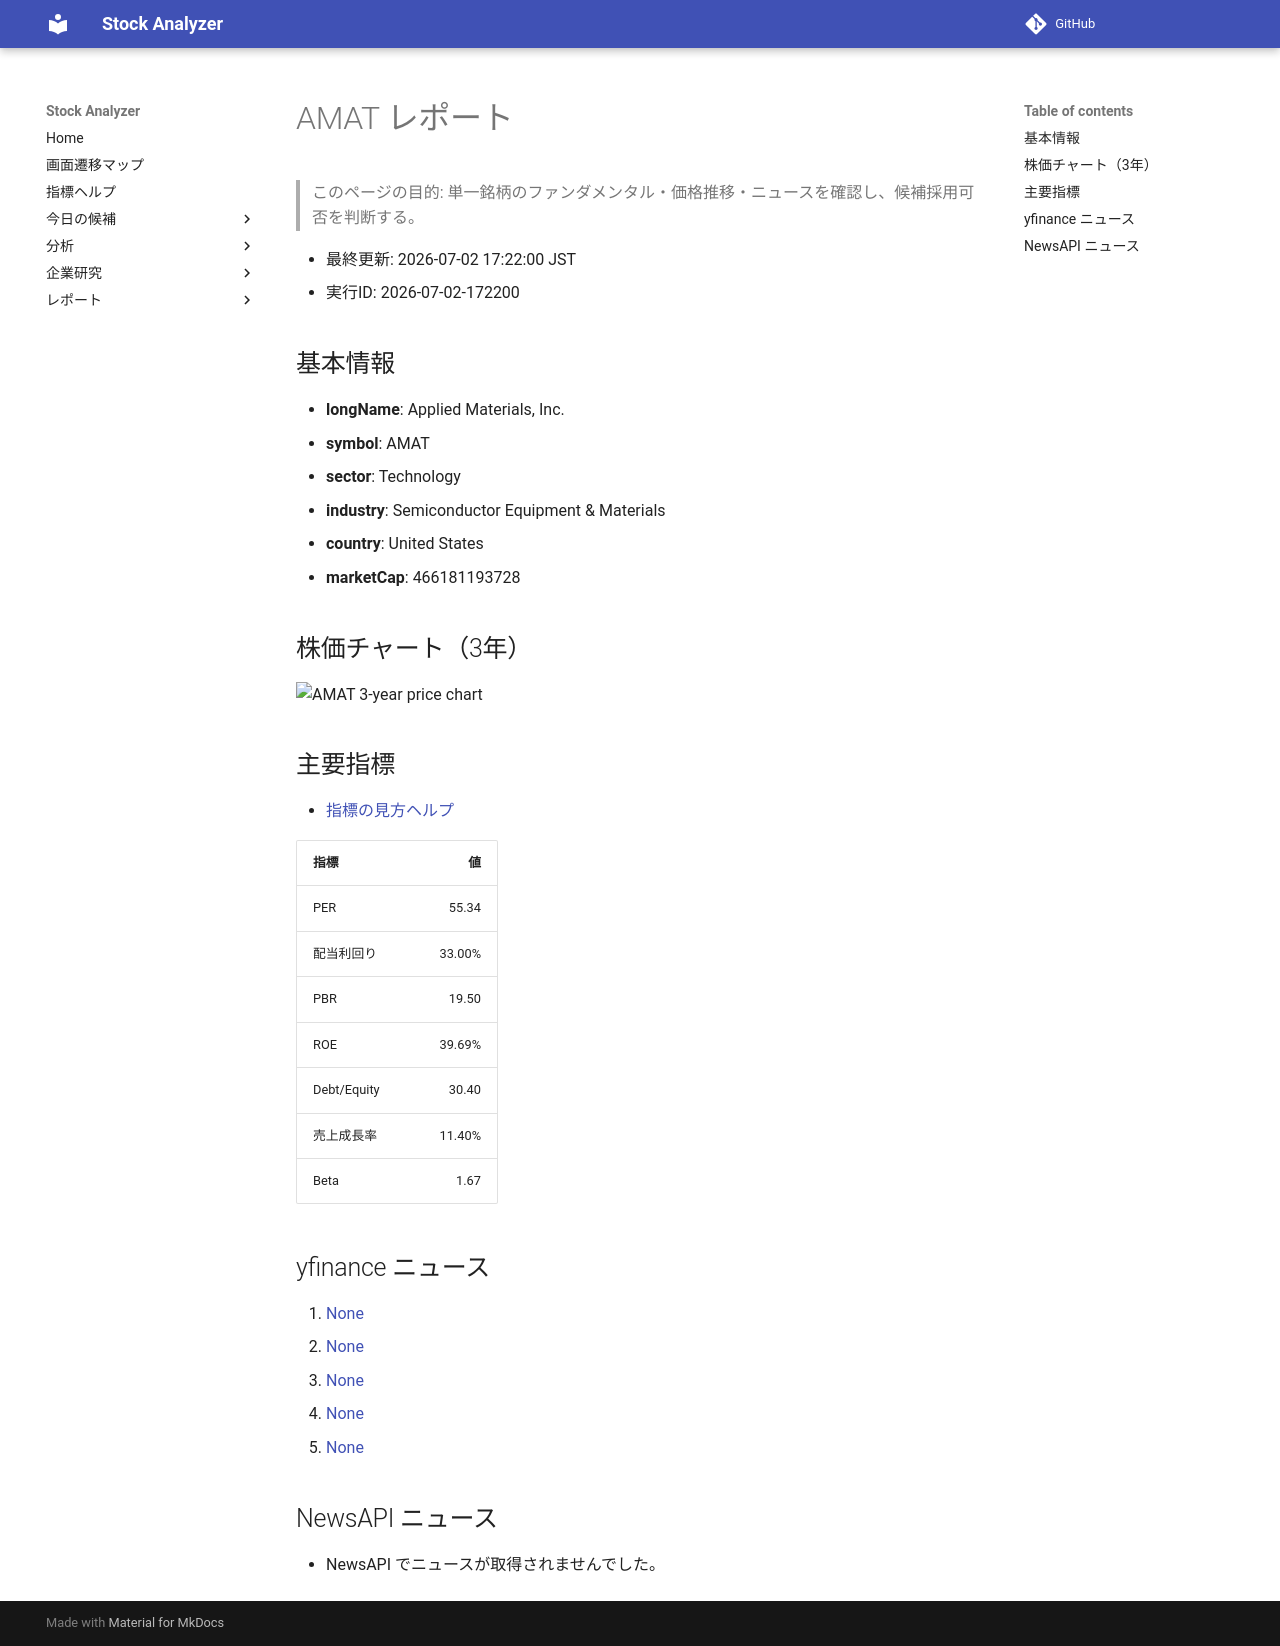

repository: Yumi-note/Making-APP · page: reports/2026-07-02/172200/AMAT/index.html · generator: mkdocs

# AMAT レポート

> このページの目的: 単一銘柄のファンダメンタル・価格推移・ニュースを確認し、候補採用可否を判断する。

- 最終更新: 2026-07-02 17:22:00 JST
- 実行ID: 2026-07-02-172200

## 基本情報

- **longName**: Applied Materials, Inc.
- **symbol**: AMAT
- **sector**: Technology
- **industry**: Semiconductor Equipment & Materials
- **country**: United States
- **marketCap**: 466181193728

## 株価チャート（3年）

![AMAT 3-year price chart](AMAT_3y.png)

## 主要指標

- [指標の見方ヘルプ](../../../../indicators.md)

| 指標 | 値 |
|---|---:|
| PER | 55.34 |
| 配当利回り | 33.00% |
| PBR | 19.50 |
| ROE | 39.69% |
| Debt/Equity | 30.40 |
| 売上成長率 | 11.40% |
| Beta | 1.67 |

## yfinance ニュース

1. [None](None)
2. [None](None)
3. [None](None)
4. [None](None)
5. [None](None)

## NewsAPI ニュース

- NewsAPI でニュースが取得されませんでした。
